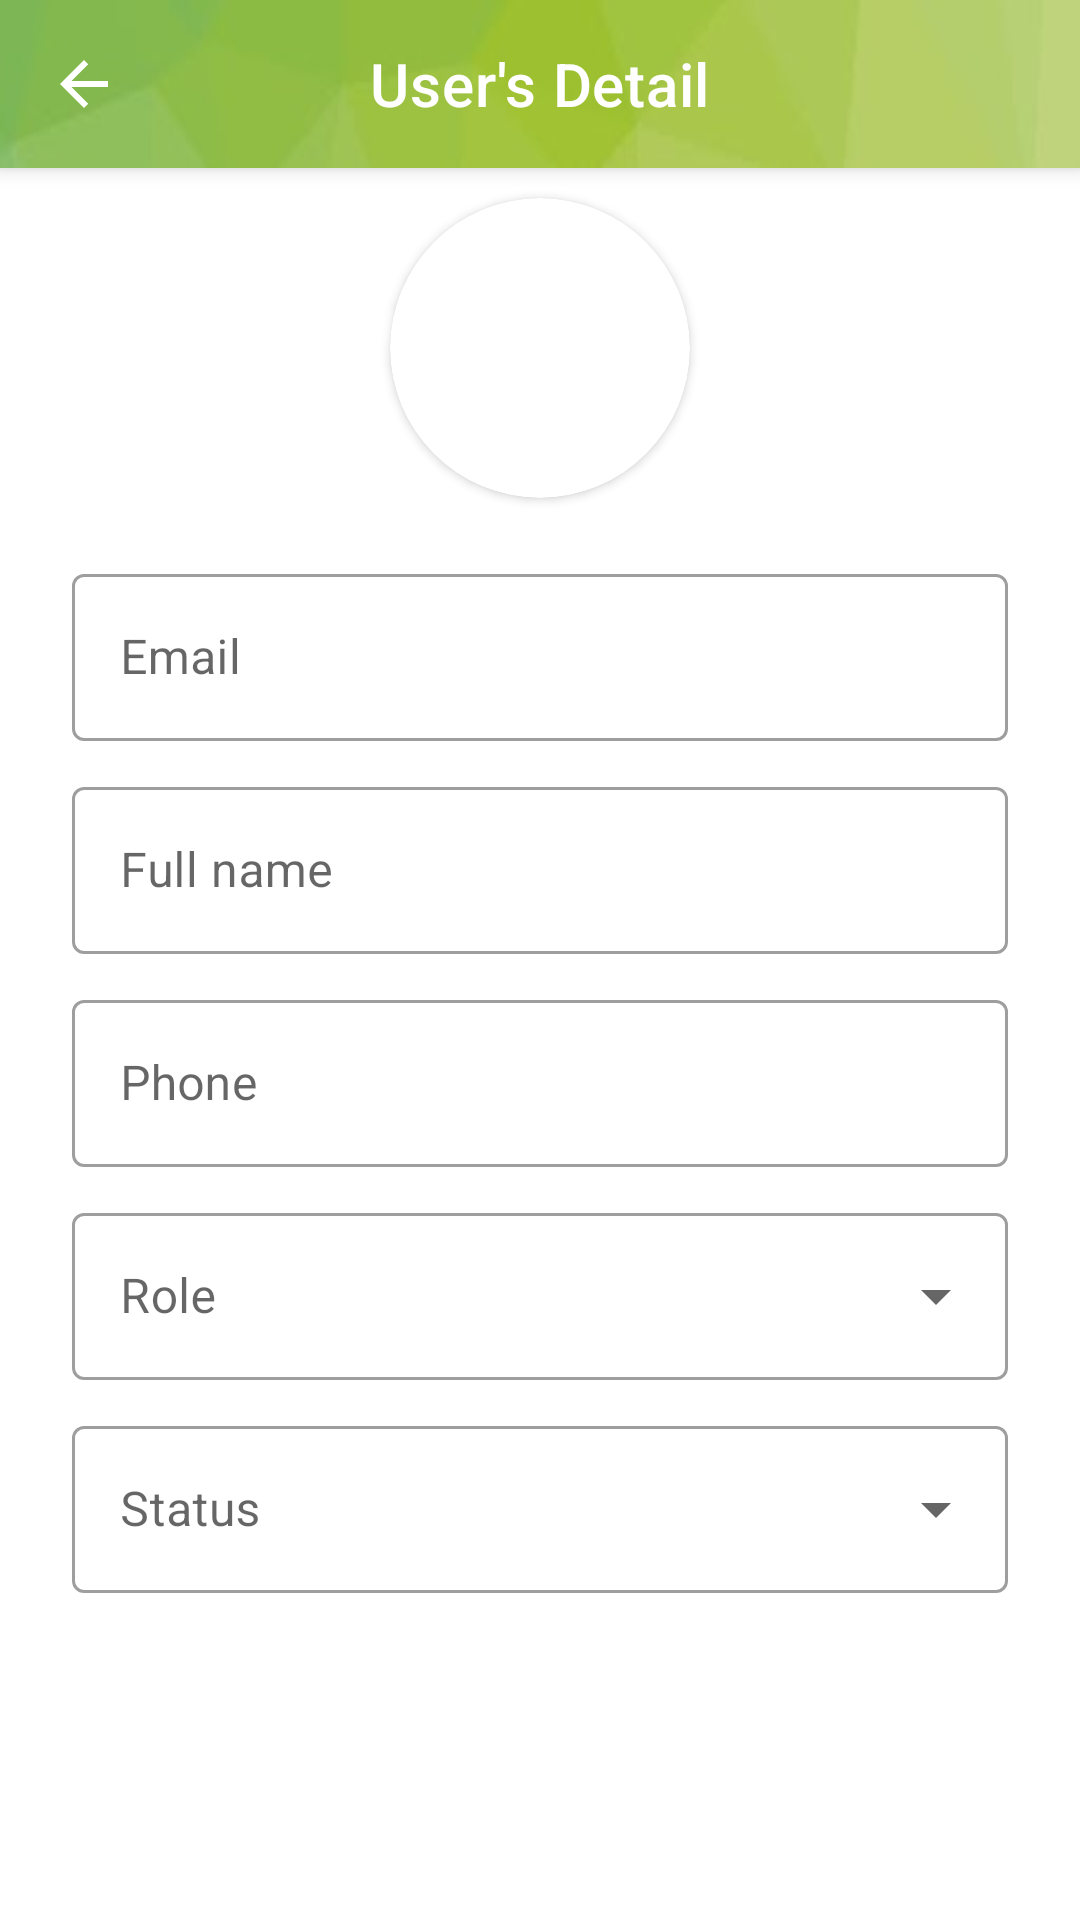

Reconstruct the res/layout file that produces this screen, plus the resources it refers to.
<!-- AndroidManifest.xml: application theme Theme.Football_Field_Booking -->
<!-- res/layout/activity_edit_profile_by_admin.xml -->
<?xml version="1.0" encoding="utf-8"?>
<LinearLayout xmlns:android="http://schemas.android.com/apk/res/android"
    xmlns:app="http://schemas.android.com/apk/res-auto"
    xmlns:tools="http://schemas.android.com/tools"
    android:layout_width="match_parent"
    android:layout_height="match_parent"
    tools:context=".EditProfileByAdminActivity"
    android:orientation="vertical">

    <androidx.coordinatorlayout.widget.CoordinatorLayout

        android:layout_width="match_parent"
        android:layout_height="match_parent">

        <com.google.android.material.appbar.AppBarLayout
            android:id="@+id/appBarLayout"
            android:layout_width="match_parent"
            android:layout_height="wrap_content"
            app:layout_constraintTop_toTopOf="parent">

            <com.google.android.material.appbar.MaterialToolbar
                android:id="@+id/topAppBar"
                style="@style/Widget.MaterialComponents.Toolbar.Primary"
                android:layout_width="match_parent"
                android:layout_height="wrap_content"
                android:background="@drawable/green"
                app:layout_scrollFlags="scroll|enterAlways|snap"
                app:liftOnScroll="true"
                app:navigationIcon="@drawable/ic_baseline_arrow_back_24"
                app:titleCentered="true"
                app:title="User's Detail">

            </com.google.android.material.appbar.MaterialToolbar>

        </com.google.android.material.appbar.AppBarLayout>

        <androidx.core.widget.NestedScrollView
            android:layout_width="match_parent"
            android:layout_height="match_parent"
            app:layout_behavior="@string/appbar_scrolling_view_behavior">

            <LinearLayout
                android:layout_width="match_parent"
                android:layout_height="wrap_content"
                android:orientation="vertical">

                <androidx.cardview.widget.CardView
                    android:layout_gravity="center"
                    android:layout_width="100dp"
                    android:layout_height="100dp"
                    app:cardCornerRadius="100dp"
                    android:layout_margin="10dp"
                    >
                    <ImageView
                        android:id="@+id/imgUser"
                        android:layout_width="100dp"
                        android:layout_height="100dp"
                        android:scaleType="centerCrop"
                        android:layout_gravity="center"/>
                </androidx.cardview.widget.CardView>

                <com.google.android.material.textfield.TextInputLayout
                    android:id="@+id/txtEmail"
                    style="@style/Widget.MaterialComponents.TextInputLayout.OutlinedBox"
                    android:layout_width="match_parent"
                    android:layout_height="wrap_content"
                    android:layout_marginStart="24dp"
                    android:layout_marginTop="10dp"
                    android:layout_marginEnd="24dp"
                    android:hint="Email">

                    <com.google.android.material.textfield.TextInputEditText
                        android:layout_width="match_parent"
                        android:layout_height="wrap_content"
                        style="@style/EditTextLoginRegister"
                        />
                </com.google.android.material.textfield.TextInputLayout>

                <com.google.android.material.textfield.TextInputLayout
                    android:id="@+id/txtFullName"
                    style="@style/Widget.MaterialComponents.TextInputLayout.OutlinedBox"
                    android:layout_width="match_parent"
                    android:layout_height="wrap_content"
                    android:layout_marginStart="24dp"
                    android:layout_marginTop="10dp"
                    android:layout_marginEnd="24dp"
                    android:hint="Full name">

                    <com.google.android.material.textfield.TextInputEditText
                        android:layout_width="match_parent"
                        android:layout_height="wrap_content"
                        style="@style/EditTextLoginRegister"
                        />
                </com.google.android.material.textfield.TextInputLayout>

                <com.google.android.material.textfield.TextInputLayout
                    android:id="@+id/txtPhone"
                    style="@style/Widget.MaterialComponents.TextInputLayout.OutlinedBox"
                    android:layout_width="match_parent"
                    android:layout_height="wrap_content"
                    android:layout_marginStart="24dp"
                    android:layout_marginTop="10dp"
                    android:layout_marginEnd="24dp"
                    android:hint="Phone">

                    <com.google.android.material.textfield.TextInputEditText
                        android:layout_width="match_parent"
                        android:layout_height="wrap_content"
                        android:inputType="phone"
                        style="@style/EditTextLoginRegister"
                        />
                </com.google.android.material.textfield.TextInputLayout>

                <com.google.android.material.textfield.TextInputLayout
                    android:id="@+id/tilRole"
                    style="@style/Widget.MaterialComponents.TextInputLayout.OutlinedBox.ExposedDropdownMenu"
                    android:layout_width="match_parent"
                    android:layout_height="wrap_content"
                    android:layout_marginStart="24dp"
                    android:layout_marginTop="10dp"
                    android:layout_marginEnd="24dp"
                    android:hint="Role">

                    <AutoCompleteTextView
                        android:id="@+id/txtRole"
                        android:layout_width="match_parent"
                        android:layout_height="wrap_content"
                        android:inputType="none"
                        />

                </com.google.android.material.textfield.TextInputLayout>

                <com.google.android.material.textfield.TextInputLayout
                    android:id="@+id/tilStatus"
                    style="@style/Widget.MaterialComponents.TextInputLayout.OutlinedBox.ExposedDropdownMenu"
                    android:layout_width="match_parent"
                    android:layout_height="wrap_content"
                    android:layout_marginStart="24dp"
                    android:layout_marginTop="10dp"
                    android:layout_marginEnd="24dp"
                    android:hint="Status">

                    <AutoCompleteTextView
                        android:id="@+id/txtStatus"
                        android:layout_width="match_parent"
                        android:layout_height="wrap_content"
                        android:inputType="none"
                        />

                </com.google.android.material.textfield.TextInputLayout>


                <LinearLayout
                    android:layout_width="match_parent"
                    android:layout_height="wrap_content"
                    android:layout_gravity="bottom"
                    android:layout_marginTop="20dp"
                    android:layout_marginStart="20dp"
                    android:layout_marginEnd="20dp"
                    android:orientation="horizontal">

                    <Button
                        android:id="@+id/btnUpdateUser"
                        style="@style/ButtonLoginRegister"
                        android:layout_width="150dp"
                        android:layout_height="wrap_content"
                        android:layout_marginEnd="20dp"
                        android:layout_weight="1"
                        android:backgroundTint="#9DC030"
                        android:text="Update" />

                    <Button
                        android:id="@+id/btnDeleteUser"
                        style="@style/ButtonLoginRegister"
                        android:layout_width="150dp"
                        android:layout_height="wrap_content"
                        android:layout_weight="1"
                        android:backgroundTint="@color/red"
                        android:text="Delete" />
                </LinearLayout>
            </LinearLayout>

        </androidx.core.widget.NestedScrollView>


    </androidx.coordinatorlayout.widget.CoordinatorLayout>

</LinearLayout>
<!-- resources referenced by this layout -->
<resources>
  <color name="red">#F4364C</color>
  <!-- drawable green: jpg bitmap (drawable, 2008 bytes) -->
  <!-- drawable ic_baseline_arrow_back_24 (drawable) -->
  <vector xmlns:android="http://schemas.android.com/apk/res/android"
      android:width="24dp"
      android:height="24dp"
      android:viewportWidth="24.0"
      android:viewportHeight="24.0">
      <path
          android:pathData="M20,11H7.83l5.59,-5.59L12,4l-8,8 8,8 1.41,-1.41L7.83,13H20v-2z"
          android:fillColor="#FFFFFF"/>
  </vector>
  <style name="ButtonLoginRegister" parent="Widget.MaterialComponents.Button">
          <item name="cornerRadius">40dp</item>
          <item name="android:textAllCaps">false</item>
      </style>
  <style name="EditTextLoginRegister">
          <item name="android:maxLines">1</item>
      </style>
  <style name="Theme.Football_Field_Booking" parent="Theme.MaterialComponents.DayNight.NoActionBar">
          
          <item name="colorPrimary">#0D5E03</item>
          <item name="colorPrimaryVariant">#0D5E03</item>
          <item name="colorOnPrimary">@color/white</item>
          
          <item name="colorSecondary">@color/teal_200</item>
          <item name="colorSecondaryVariant">@color/teal_700</item>
          <item name="colorOnSecondary">@color/black</item>
          
          <item name="android:statusBarColor" tools:targetApi="l">?attr/colorPrimaryVariant</item>
          
      </style>
  <color name="white">#FFFFFFFF</color>
  <color name="teal_200">#FF03DAC5</color>
  <color name="teal_700">#FF018786</color>
  <color name="black">#FF000000</color>
</resources>
